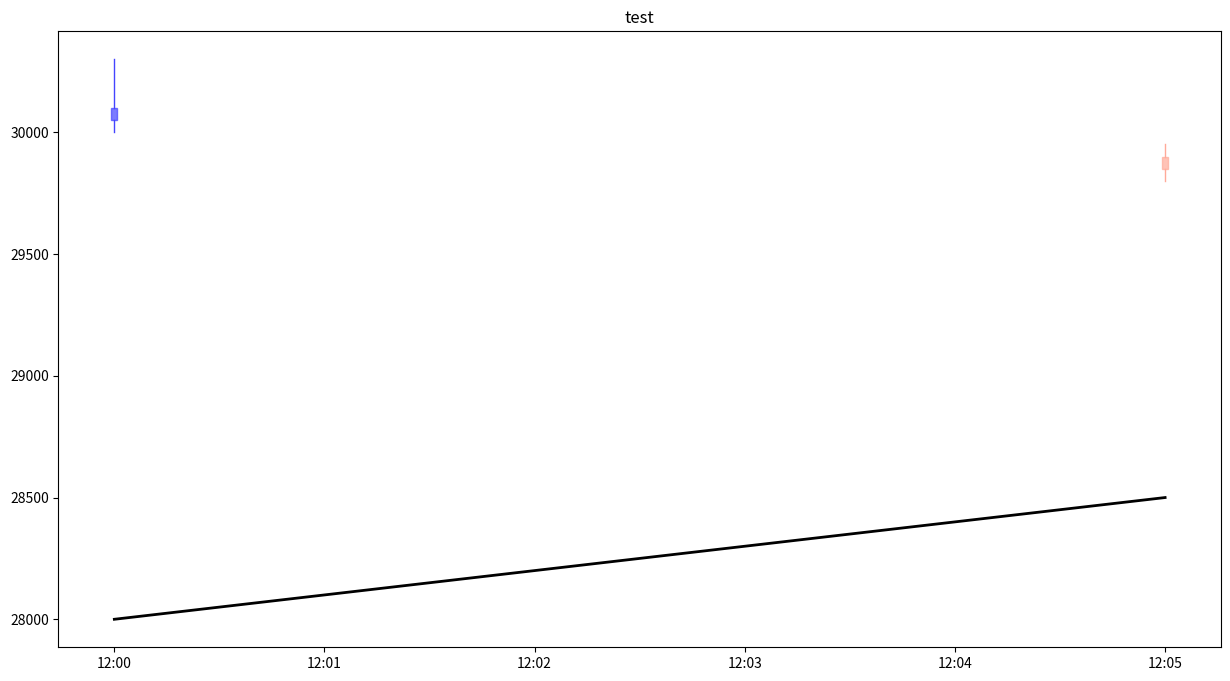

Reproduce this figure in Python.
# -*- coding: utf-8 -*-
import os
import sys
#sys.path.append(os.path.join(os.path.dirname(__file__), '../XM'))

import numpy as np
import matplotlib.pyplot as plt
import matplotlib.colors as mcolors
from matplotlib.lines import Line2D
from matplotlib.patches import Rectangle
from matplotlib.transforms import Affine2D
import matplotlib.dates as mdates
from datetime import datetime 

import matplotlib.animation as animation



DATE_FORMAT_TIME = '%H:%M'
DATE_FORMAT_DAY = '%m-%d'
DATE_FORMAT_DAY_TIME = '%m-%d %H:%M'

def makeFig(rows, cols, size):
    fig, ax = plt.subplots(rows, cols, figsize=(size[0], size[1]))
    return (fig, ax)

def awarePytime2naive(time):
    naive = datetime(time.year, time.month, time.day, time.hour, time.minute, time.second)
    return naive

def awarePyTime2Float(time):
    naive = awarePytime2naive(time)
    t = mdates.date2num([naive])
    return t[0]

def awarePyTimeList2Float(aware_pytime_list):
    naives = []
    for time in aware_pytime_list:
        naive = awarePytime2naive(time)
        naives.append(naive)
    return mdates.date2num(naives)
    
class CandleGraphic:
    def __init__(self, py_time, ohlc, box_width):
        GREEN = '#00aa88'
        BLUE = '#4444ff'
        RED = '#ff9999'
        ORANGE = '#ffaa99'
        self.box_width = box_width
        self.line_width = 1.0
        self.alpha = 0.7
        self.color_positive = BLUE
        self.box_line_color_positive = 'blue'
        self.color_negative = ORANGE
        self.box_line_color_negative = 'orange'
        
        t = awarePyTime2Float(py_time)
        open = ohlc[0]
        high = ohlc[1]
        low = ohlc[2]
        close = ohlc[3]
        if close >= open:
            color = self.color_positive
            line_color = self.color_positive
            box_low = open
            box_high = close
            height = close - open
        else:
            color = self.color_negative
            line_color = self.color_negative
            box_low = close
            box_high = open
            height = open - close
            
        line_upper = Line2D(xdata=(t, t),
                            ydata=(box_high, high),
                            color=line_color,
                            linewidth=self.line_width,
                            antialiased=True)
        line_lower = Line2D(xdata=(t, t),
                            ydata=(box_low, low),
                            color=line_color,
                            linewidth=self.line_width,
                            antialiased=True)

        rect = Rectangle(xy=(t - self.box_width / 2, box_low),
                         width=self.box_width,
                         height=height,
                         facecolor=color,
                         edgecolor=color)
        rect.set_alpha(self.alpha)

        self.line_upper = line_upper
        self.line_lower = line_lower
        self.rect = rect
        return
    
    def setObject(self, ax):
        ax.add_line(self.line_upper)
        ax.add_line(self.line_lower)
        ax.add_patch(self.rect)
        return
    
class BoxGraphic:
    def __init__(self, py_time, box_width, value, color):
        self.alpha = 0.7
        t = awarePyTime2Float(py_time)
        if value >= 0:
            box_low = 0.0
            box_height = value
        else:
            box_low = value
            box_height = -value
        rect = Rectangle(xy=(t - box_width / 2, box_low),
                         width=box_width,
                         height=box_height,
                         facecolor=color,
                         edgecolor=color)
        rect.set_alpha(self.alpha)
        self.rect = rect
        return
    
    def setObject(self, ax):
        ax.add_patch(self.rect)
        return
# -----

    
class CandlePlot:
    def __init__(self, fig, ax, title, date_format=DATE_FORMAT_TIME):
        self.fix = fig
        self.ax = ax
        self.title = title
        self.ax.grid()
        self.ax.xaxis_date()
        self.ax.xaxis.set_major_formatter(mdates.DateFormatter(date_format))
        pass
        
    def drawCandle(self, time, ohlc, bar_width=None, timerange=None):    
        self.ax.set_title(self.title)
        n = len(time)
        if bar_width is None:
            v1 = awarePyTime2Float(time[0])
            v2 = awarePyTime2Float(time[-1])
            self.box_width = (v2 - v1 ) / n / 2.0
        else:
            self.box_width = bar_width
            
        self.graphic_objects = []
        begin = None
        end = None
        vmin = None
        vmax = None
        for i in range(n):
            t = time[i]
            if timerange is not None:
                if begin is None:
                    if t >= timerange[0]:
                        begin = i
                        vmin = ohlc[i][2]
                        vmax = ohlc[i][1]
                else:
                    if t <= timerange[1]:
                        if vmin > ohlc[i][2]:
                            vmin = ohlc[i][2]
                        if vmax < ohlc[i][1]:
                            vmax = ohlc[i][1]
                    else:
                        end = i - 1
            value = ohlc[i]
            obj = CandleGraphic(t, value, self.box_width)
            obj.setObject(self.ax)
            self.graphic_objects.append(obj)
            
        if vmin is not None and vmax is not None:
            dw = (vmax - vmin) * 0.05
            self.ylimit([vmin - dw, vmax + dw])
            
        self.ax.autoscale_view()
        return
    
    def drawLine(self, time, value, color='red', linestyle='solid', linewidth=1.0, ylim=None, label=''):
        self.ax.plot(time, value, color=color, linestyle=linestyle, linewidth=linewidth, label=label)
        if ylim is not None:
            self.ax.set_ylim(ylim[0], ylim[1])
        self.ax.grid()
        return
    
    def hline(self, y, color='black', linewidth=1.0):
        xmin, xmax = self.ax.get_xlim()
        self.ax.hlines(y=y, color=color, linewidth=linewidth, xmin=xmin, xmax=xmax)
        
    def vline(self, x, color='black', linewidth=1.0):
        ymin, ymax = self.ax.get_ylim()
        self.ax.vlines(x=x, color=color, linewidth=linewidth, ymin=ymin, ymax=ymax)
    
    def drawBar(self, time, value, colors=['green', 'red'], ylim=None, label=''):
        t0 = awarePyTime2Float(time[0])
        t1 = awarePyTime2Float(time[9])
        w = (t1 - t0) * 0.9 / 10.0
        for t, v in zip(time, value):
            if v is not None:
                if v >= 0:
                    color = colors[0]
                else:
                    color = colors[1]
                obj = BoxGraphic(t, w, v, color)
                obj.setObject(self.ax)
        if ylim is not None:
            self.ax.set_ylim(ylim[0], ylim[1])
        self.ax.grid()
        return
    
    def drawBar2(self, time, value, color='red', ylim=None):
        t = []
        v = []
        for tt, vv in zip(time, value):
            t.append(tt)
            if vv is None:
                v.append(0)
            else:
                v.append(vv)
                
        t0 = awarePyTime2Float(t[0])
        t1 = awarePyTime2Float(t[1])
        self.ax.bar(t, v, color=color, width= (t1 - t0) * 0.9)
        if ylim is not None:
            self.ax.set_ylim(ylim[0], ylim[1])
        self.ax.grid()
        return
    
    def drawMarker(self, time, value, marker, color, markersize=10):
        t = awarePyTime2Float(time)
        self.ax.plot(t, value, marker=marker, color=color, markersize=markersize)
        return
    
    def xlimit(self, trange):
        x0 = awarePyTime2Float(trange[0])
        x1 = awarePyTime2Float(trange[1])
        self.ax.set_xlim(x0, x1)
        
    def ylimit(self, yrange):
        self.ax.set_ylim(yrange[0], yrange[1])
        
class BandPlot:
    def __init__(self, fig, ax, title, date_format=DATE_FORMAT_TIME):
        self.fix = fig
        self.ax = ax
        self.title = title
        self.ax.grid()
        self.ax.xaxis_date()
        self.ax.xaxis.set_major_formatter(mdates.DateFormatter(date_format))
        pass
        
    def boxWidth(self, time1, time2):
        t1 = awarePyTime2Float(time1)
        t2 = awarePyTime2Float(time2)
        return t2 - t1
    
    def drawBand(self, time, status, colors=None):
        if colors is None:
            colors = ['black', 'blue', 'red', 'pink', 'green', 'cyan', 'brown']
        self.ax.set_title(self.title)
        n = len(time)
        if n < 2:
            return
        
        box_width = self.boxWidth(time[0], time[1])
        self.graphic_objects = []
        for i in range(n):
            t = time[i]
            s = status[i]
            if s > 0:
                c = colors[s]
                obj = BoxGraphic(t, box_width, c)
                obj.setObject(self.ax)
                self.graphic_objects.append(obj)  
        self.ax.autoscale_view()
        return        
        
    def drawLine(self, time, value, color='red', linestyle='solid', linewidth=1.0, timerange=None):
        if timerange is not None:
            begin = None
            end = None
            vmin = None
            vmax = None
            for i in range(len(time)):
                t = time[i]
                if begin is None:
                    if t >= timerange[0]:
                        begin = i
                        vmin = value[i]
                        vmax = vmin
                else:
                    if t <= timerange[1]:
                        if vmin > value[i]:
                            vmin = value[i]
                        if vmax < value[i]:
                            vmax = value[i]
                    else:
                        end = i - 1
                        break
            if begin is None:
                begin = 0
            if end is None:
                end = len(time) - 1
            time2 = time[begin: end + 1]
            value2 = value[begin: end + 1]
        else:
            time2 = time
            vmin = np.min(value)
            vmax = np.max(value)
            value2 = value
        
        self.ylimit((vmin, vmax))
        self.ax.plot(time2, value2, color=color, linestyle=linestyle, linewidth=linewidth)
        return     
    
    def xlimit(self, trange):
        x0 = awarePyTime2Float(trange[0])
        x1 = awarePyTime2Float(trange[1])
        self.ax.set_xlim(x0, x1)
        
    def ylimit(self, yrange):
        self.ax.set_ylim(yrange[0], yrange[1])
        
#-----------
    
def test():
    
    
    fig = plt.figure(figsize=(15, 8))
    ax = fig.add_subplot(1, 1, 1)
    plot = CandlePlot(fig, ax, 'test')
    
    t = [datetime(2021, 7, 1, 12, 0, 0),
         datetime(2021, 7, 1, 12, 5, 0)]
    ohlc = [[30050, 30300, 30000, 30100],
            [29900, 29950, 29800, 29850]]
    plot.drawCandle(t, ohlc, bar_width = 0.00002)

    plot.drawLine(t, [28000, 28500], color='black', linewidth=2.0)
    
    
    
    
    
if __name__ == '__main__':
    test()


